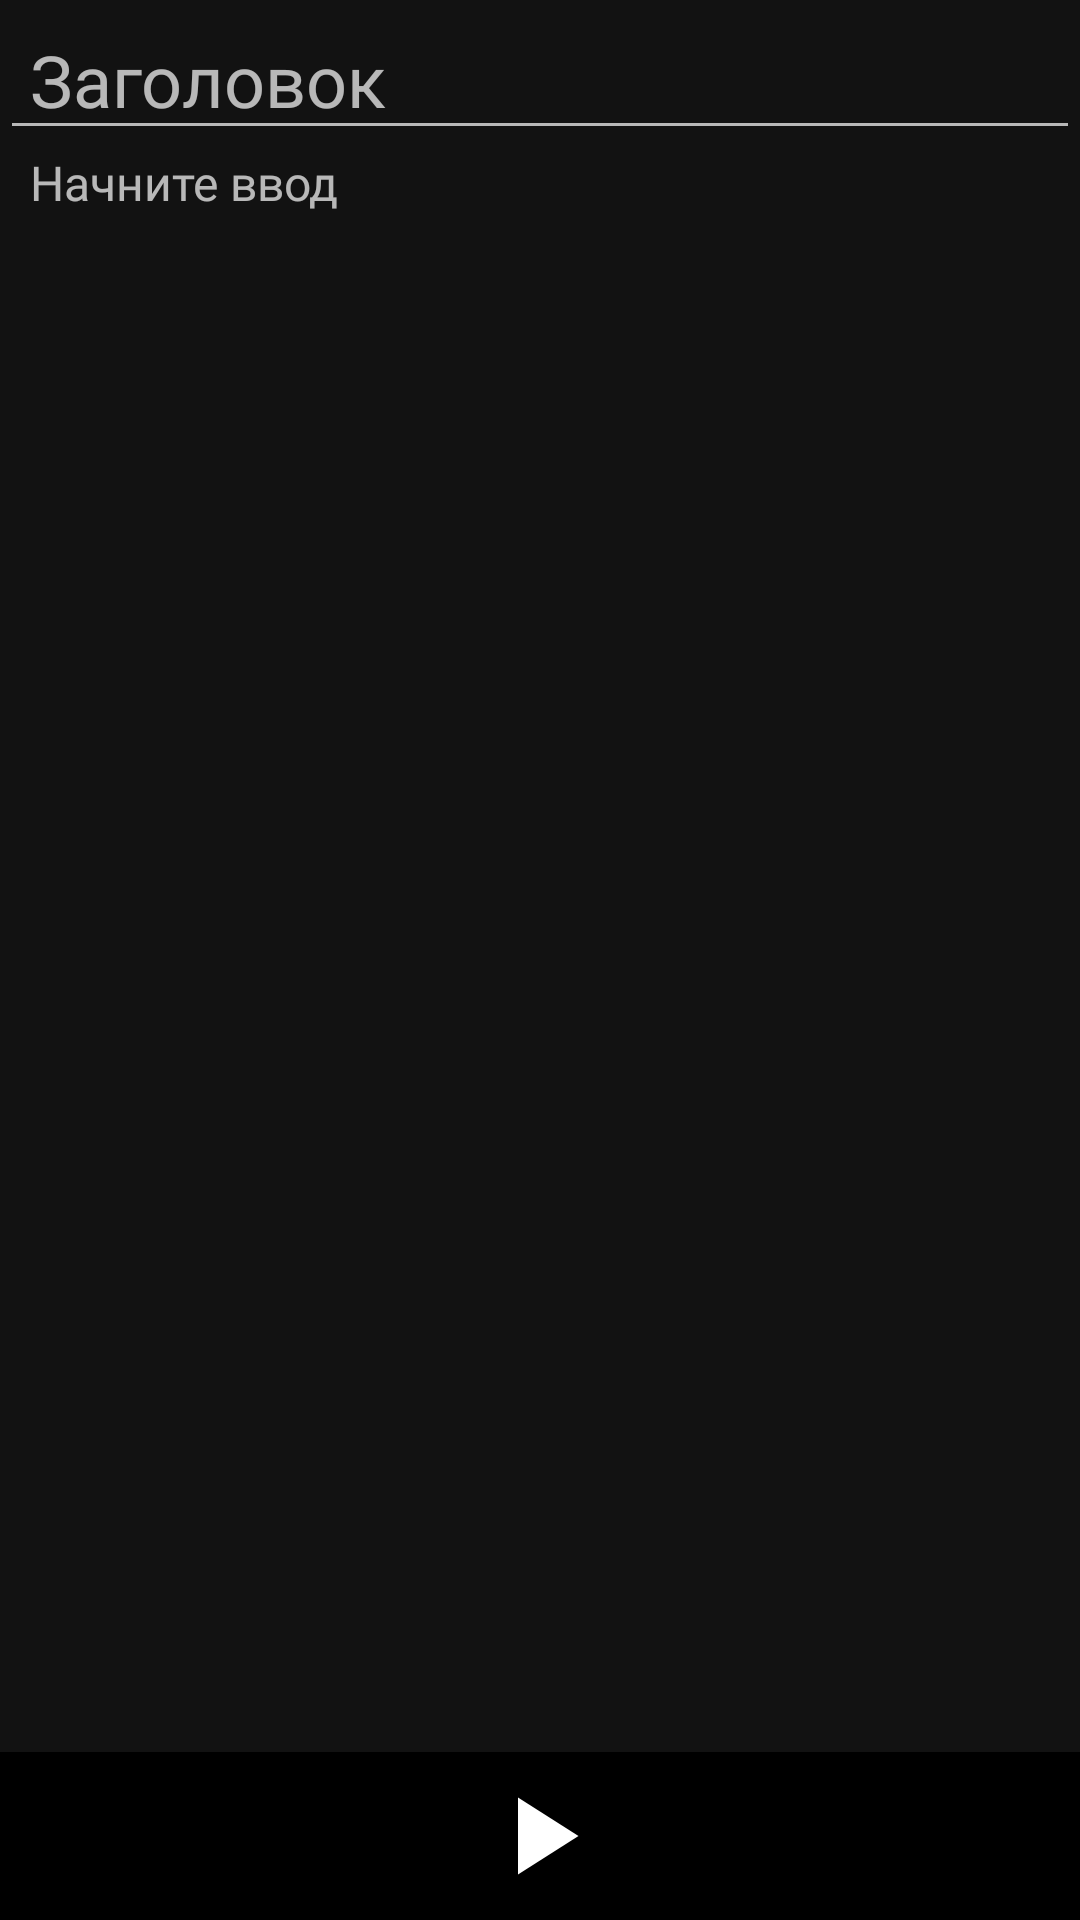

Here is an Android app screen rendered from its layout file. Give the layout XML and the strings, colors and styles it references.
<!-- AndroidManifest.xml: application theme AppTheme -->
<!-- res/layout/fragment_detail.xml -->
<?xml version="1.0" encoding="utf-8"?>
<androidx.constraintlayout.widget.ConstraintLayout xmlns:android="http://schemas.android.com/apk/res/android"
    xmlns:app="http://schemas.android.com/apk/res-auto"
    xmlns:tools="http://schemas.android.com/tools"
    android:layout_width="match_parent"
    android:layout_height="match_parent"
    android:id="@+id/layoutdetail">

    <EditText
        android:id="@+id/titleEditText"
        android:layout_width="match_parent"
        android:layout_height="50dp"
        android:ems="10"
        android:hint="@string/title"
        android:inputType="textPersonName"
        android:fontFamily="@font/raleway_semibold"
        android:paddingLeft="10dp"
        android:paddingRight="10dp"
        android:textSize="24sp"
        app:layout_constraintEnd_toEndOf="parent"
        app:layout_constraintHorizontal_bias="1.0"
        app:layout_constraintStart_toStartOf="parent"
        app:layout_constraintTop_toBottomOf="@+id/relativeLayout2" />

    <EditText
        android:id="@+id/textEditText"
        android:layout_width="match_parent"
        android:layout_height="0dp"
        android:background="@android:color/transparent"
        android:gravity="top"
        android:hint="@string/text"
        android:inputType="textMultiLine"
        android:fontFamily="@font/raleway_medium"
        android:paddingLeft="10dp"
        android:paddingRight="10dp"
        android:textSize="16sp"
        app:layout_constraintBottom_toTopOf="@+id/coordinatorLayout"
        app:layout_constraintEnd_toEndOf="parent"
        app:layout_constraintHorizontal_bias="0.0"
        app:layout_constraintStart_toStartOf="parent"
        app:layout_constraintTop_toBottomOf="@+id/titleEditText"
        app:layout_constraintVertical_bias="0.053" />

    <androidx.constraintlayout.widget.ConstraintLayout
        android:id="@+id/relativeLayout2"
        android:layout_width="match_parent"
        android:layout_height="wrap_content"
        android:gravity="center"
        app:layout_constraintBottom_toTopOf="parent"
        app:layout_constraintEnd_toEndOf="parent"
        app:layout_constraintStart_toStartOf="parent">

        <ImageButton
            android:id="@+id/camera_img"
            android:layout_width="wrap_content"
            android:layout_height="wrap_content"
            android:background="?attr/selectableItemBackgroundBorderless"
            app:layout_constraintBottom_toBottomOf="parent"
            app:layout_constraintEnd_toEndOf="parent"
            app:layout_constraintTop_toTopOf="parent" />

        <ImageButton
            android:id="@+id/image"
            android:layout_width="wrap_content"
            android:layout_height="wrap_content"
            android:background="?attr/selectableItemBackgroundBorderless"
            app:layout_constraintBottom_toBottomOf="parent"
            app:layout_constraintEnd_toEndOf="parent"
            app:layout_constraintStart_toStartOf="parent"
            app:layout_constraintTop_toTopOf="parent" />

        <ImageButton
            android:id="@+id/paintImage"
            android:layout_width="wrap_content"
            android:layout_height="wrap_content"
            android:background="?attr/selectableItemBackgroundBorderless"
            app:layout_constraintBottom_toBottomOf="parent"
            app:layout_constraintStart_toStartOf="parent"
            app:layout_constraintTop_toTopOf="parent" />
    </androidx.constraintlayout.widget.ConstraintLayout>

    <androidx.coordinatorlayout.widget.CoordinatorLayout
        android:id="@+id/coordinatorLayout"
        android:layout_width="match_parent"
        android:layout_height="wrap_content"
        app:layout_constraintBottom_toBottomOf="parent"
        tools:ignore="MissingConstraints"
        tools:layout_editor_absoluteX="-1dp">

        <com.google.android.material.bottomappbar.BottomAppBar
            android:id="@+id/bottom_app_bar"
            android:layout_width="match_parent"
            android:layout_height="wrap_content"
            app:backgroundTint="@color/black"
            app:contentInsetStart="0dp"
            app:layout_constraintBottom_toBottomOf="parent"
            app:layout_constraintEnd_toEndOf="parent">

            <LinearLayout
                android:layout_width="match_parent"
                android:layout_height="wrap_content"
                android:gravity="center">

                <ImageButton
                    android:id="@+id/playAudio"
                    android:layout_width="40dp"
                    android:layout_height="40dp"
                    android:background="?attr/selectableItemBackgroundBorderless"
                    android:src="@drawable/play_arrow_btn" />
            </LinearLayout>
        </com.google.android.material.bottomappbar.BottomAppBar>
    </androidx.coordinatorlayout.widget.CoordinatorLayout>


</androidx.constraintlayout.widget.ConstraintLayout>
<!-- resources referenced by this layout -->
<resources>
  <color name="black">#FF000000</color>
  <!-- drawable play_arrow_btn (drawable) -->
  <vector android:height="44dp" android:tint="@color/white"
      android:viewportHeight="24" android:viewportWidth="24"
      android:width="44dp" xmlns:android="http://schemas.android.com/apk/res/android">
      <path android:fillColor="@android:color/white" android:pathData="M8,5v14l11,-7z"/>
  </vector>
  <string name="text">Начните ввод</string>
  <string name="title">Заголовок</string>
  <style name="AppTheme" parent="Theme.MaterialComponents">
  
          <item name="android:windowIsTranslucent">true</item>
          <item name="colorPrimary">@color/purple_500</item>
          <item name="colorPrimaryDark">@color/purple_700</item>
          <item name="colorAccent">@color/black</item>
          
          <item name="colorSecondary">@color/teal_200</item>
          <item name="colorSecondaryVariant">@color/teal_700</item>
          <item name="colorOnSecondary">@color/black</item>
          
          <item name="android:statusBarColor">@color/black</item>
          
          <item name="windowNoTitle">true</item>
          <item name="android:windowContentTransitions">true</item>
  
          
          <item name="android:textColor">@color/black</item>
  
          <item name="fontFamily">@font/neue_montreal_regular</item>
  
          <item name="bottomSheetDialogTheme">@style/AppBottomSheetDialogTheme</item>
      </style>
  <color name="white">#FFFFFFFF</color>
  <color name="purple_500">#FF6200EE</color>
  <color name="purple_700">#FF3700B3</color>
  <color name="teal_200">#FF03DAC5</color>
  <color name="teal_700">#FF018786</color>
  <style name="AppBottomSheetDialogTheme" parent="Theme.Design.Light.BottomSheetDialog">
          <item name="bottomSheetStyle">@style/AppModelStyle</item>
      </style>
  <style name="AppModelStyle" parent="Widget.Design.BottomSheet.Modal">
          <item name="android:background">@drawable/rounded_bottom_sheet_dialog</item>
      </style>
  <!-- drawable rounded_bottom_sheet_dialog (drawable) -->
  <?xml version="1.0" encoding="utf-8"?>
  <shape xmlns:android="http://schemas.android.com/apk/res/android"
      android:shape="rectangle">
      <solid android:color="@color/background131313" />
  
      <corners android:topLeftRadius="25dp" android:topRightRadius="25dp" />
  </shape>
  <color name="background131313">#131313</color>
</resources>
